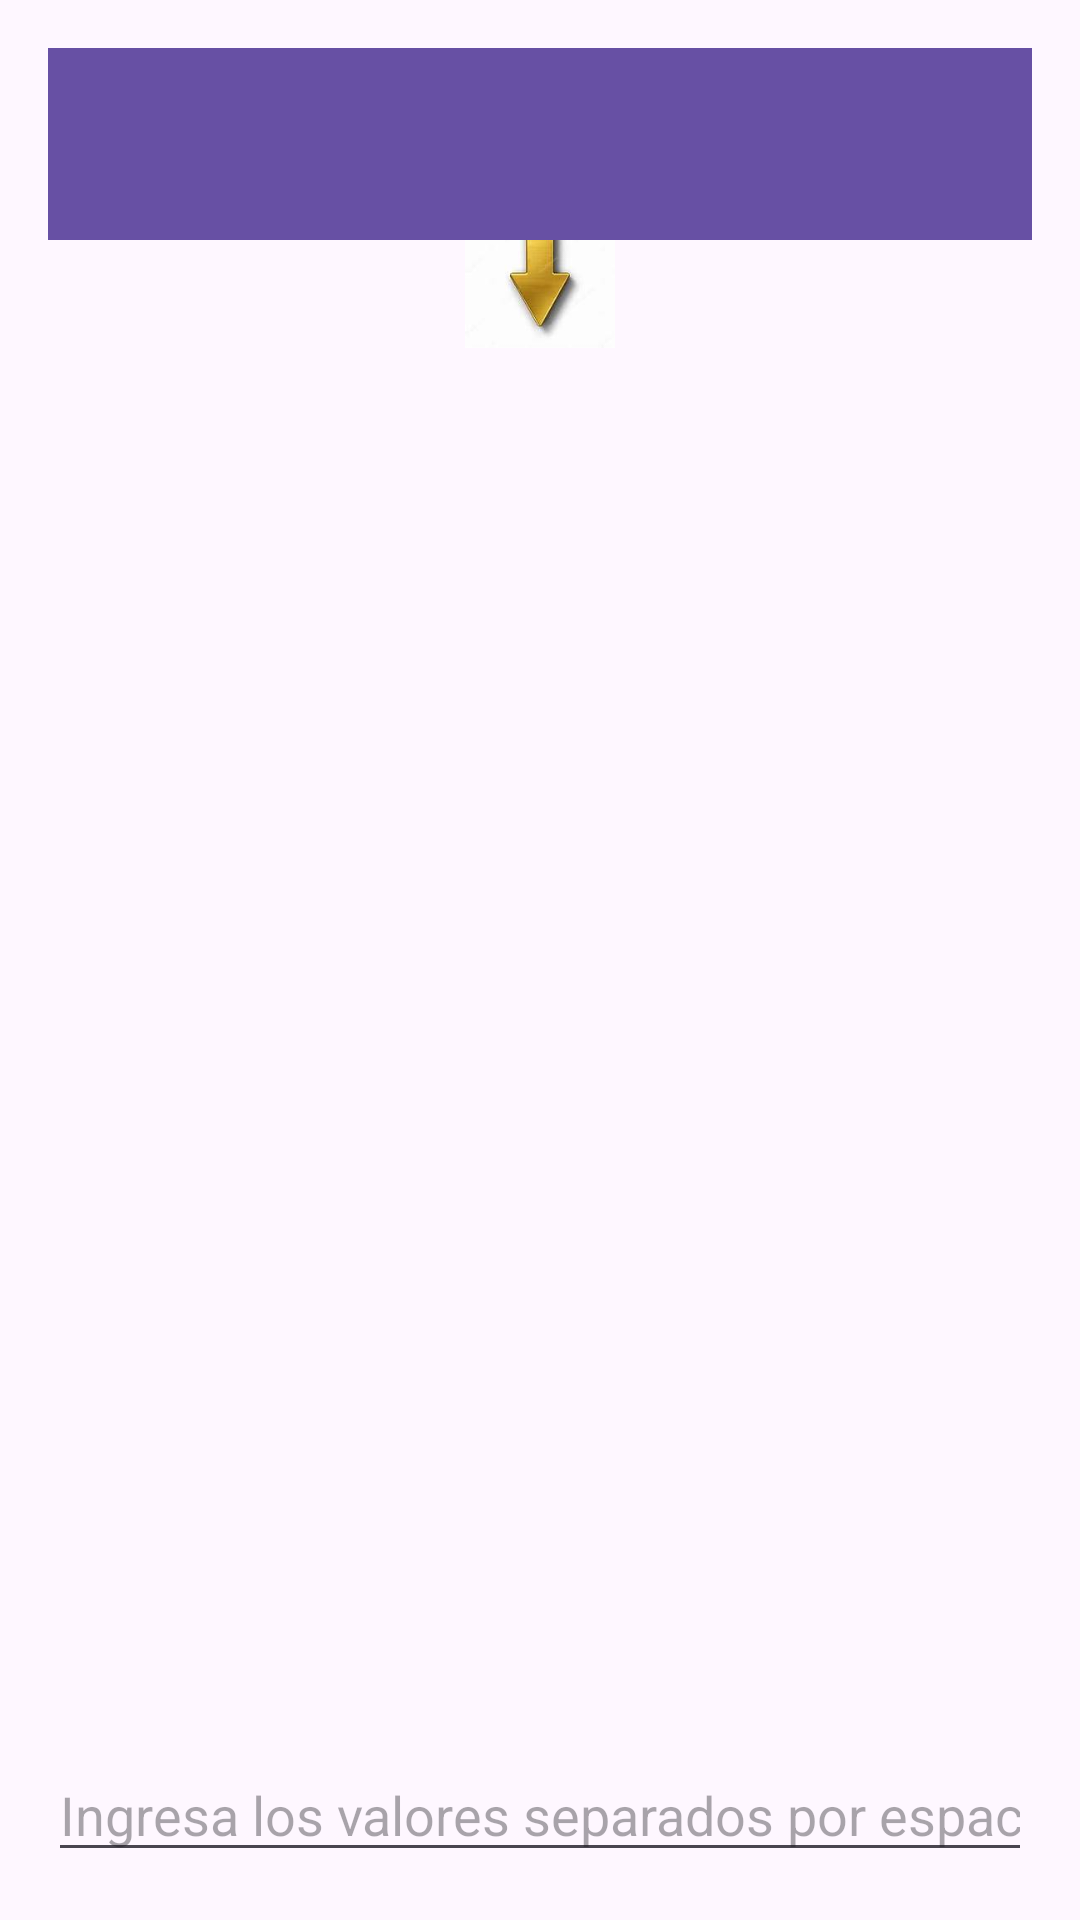

Reconstruct the res/layout file that produces this screen, plus the resources it refers to.
<!-- AndroidManifest.xml: application theme Theme.Caprichosa -->
<!-- res/layout/activity_main.xml -->
<?xml version="1.0" encoding="utf-8"?>
<RelativeLayout xmlns:android="http://schemas.android.com/apk/res/android"
    xmlns:app="http://schemas.android.com/apk/res-auto"
    xmlns:tools="http://schemas.android.com/tools"
    android:layout_width="match_parent"
    android:layout_height="match_parent"
    android:paddingLeft="16dp"
    android:paddingTop="16dp"
    android:paddingRight="16dp"
    android:paddingBottom="16dp"
    tools:context=".MainActivity">

    <EditText
        android:id="@+id/editTextValores"
        android:layout_width="match_parent"
        android:layout_height="wrap_content"
        android:layout_alignParentBottom="true"
        android:hint="Ingresa los valores separados por espacios"
        android:inputType="text"/>

    <TextView
        android:id="@+id/textViewResultado"
        android:layout_width="wrap_content"
        android:layout_height="wrap_content"
        android:layout_below="@id/imageViewDebajo"
        android:layout_marginTop="16dp"
        android:text=""
        android:textStyle="bold"/>

    <ImageView
        android:id="@+id/imageViewEncima"
        android:layout_width="match_parent"
        android:layout_height="50dp"
        android:layout_marginTop="50dp"
        android:layout_marginBottom="-43dp"
        android:scaleType="fitCenter"
        android:src="@drawable/flecha" />

    <androidx.constraintlayout.widget.ConstraintLayout
        android:layout_width="match_parent"
        android:layout_height="match_parent">

        <androidx.appcompat.widget.Toolbar
            android:id="@+id/toolbar3"
            android:layout_width="377dp"
            android:layout_height="wrap_content"
            android:background="?attr/colorPrimary"
            android:minHeight="?attr/actionBarSize"
            android:theme="?attr/actionBarTheme"
            tools:layout_editor_absoluteX="1dp" />

        <RelativeLayout
            android:id="@+id/relativeLayoutRuleta"
            android:layout_width="300dp"
            android:layout_height="300dp"
            android:layout_marginTop="64dp"
            app:layout_constraintEnd_toEndOf="parent"
            app:layout_constraintStart_toStartOf="parent"
            app:layout_constraintTop_toBottomOf="@+id/toolbar3">


        </RelativeLayout>

        <ImageView
            android:id="@+id/imageViewDebajo"
            android:layout_width="181dp"
            android:layout_height="87dp"
            android:layout_marginTop="10dp"
            android:clickable="true"
            android:onClick="generarRuleta"
            android:scaleType="fitCenter"
            android:src="@drawable/botongirar"
            app:layout_constraintBottom_toBottomOf="parent"
            app:layout_constraintEnd_toEndOf="parent"
            app:layout_constraintStart_toStartOf="parent"
            app:layout_constraintTop_toBottomOf="@+id/relativeLayoutRuleta" />
    </androidx.constraintlayout.widget.ConstraintLayout>
</RelativeLayout>
<!-- resources referenced by this layout -->
<resources>
  <!-- drawable flecha: jpg bitmap (drawable, 2818 bytes) -->
  <style name="Theme.Caprichosa" parent="Base.Theme.Caprichosa" />
  <style name="Base.Theme.Caprichosa" parent="Theme.Material3.DayNight.NoActionBar">
          
          
      </style>
</resources>
